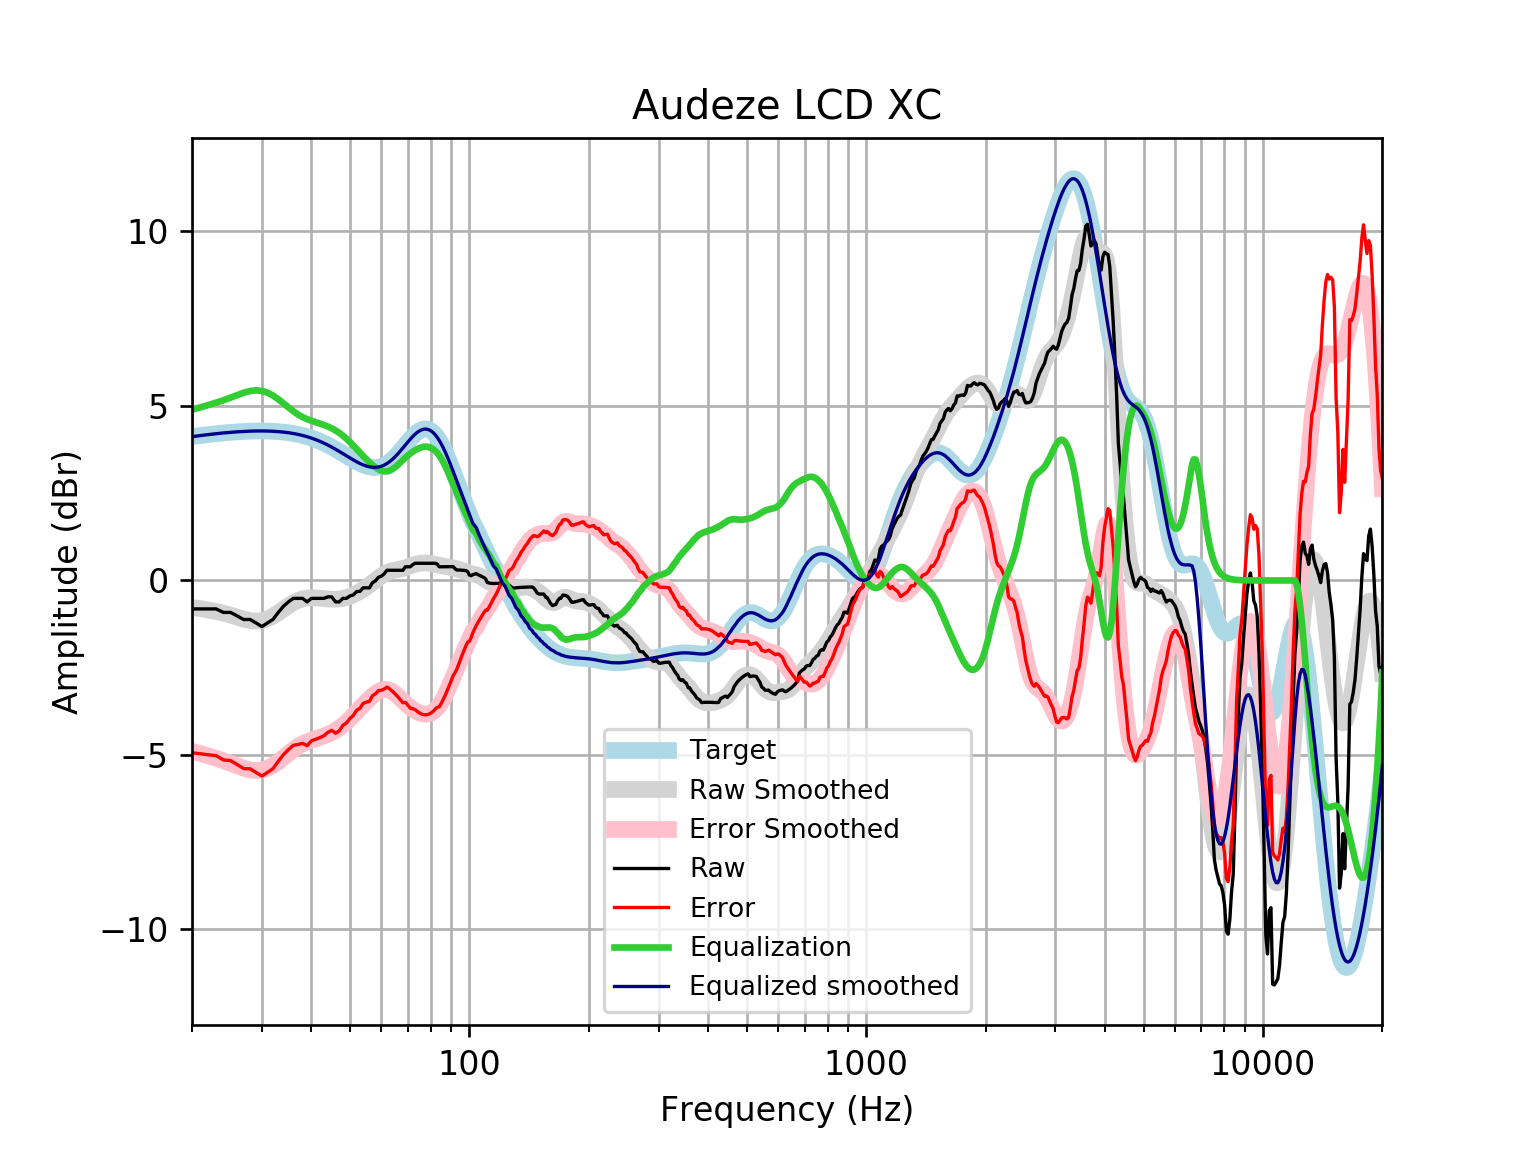

The table this chart was drawn from, first rows:
frequency, raw, error, smoothed, error_smoothed, equalization, equalized_raw, equalized_smoothed, target
20, -0.8148, -4.935, -0.7731, -4.894, 4.894, 4.079, 4.121, 4.121
21, -0.8148, -4.967, -0.808, -4.96, 4.96, 4.145, 4.152, 4.152
22, -0.8148, -4.995, -0.8469, -5.027, 5.027, 4.213, 4.18, 4.18
23, -0.8148, -5.02, -0.8898, -5.095, 5.095, 4.28, 4.205, 4.205
24, -0.9154, -5.142, -0.9366, -5.163, 5.163, 4.248, 4.227, 4.227
25, -0.9154, -5.16, -0.9939, -5.239, 5.239, 4.323, 4.245, 4.245
26, -1.016, -5.275, -1.054, -5.313, 5.313, 4.297, 4.259, 4.259
27, -1.12, -5.391, -1.109, -5.379, 5.379, 4.259, 4.271, 4.271
28, -1.116, -5.395, -1.149, -5.427, 5.427, 4.311, 4.279, 4.278
29, -1.217, -5.5, -1.164, -5.447, 5.447, 4.23, 4.283, 4.283
30, -1.32, -5.604, -1.149, -5.433, 5.433, 4.112, 4.284, 4.284
31, -1.217, -5.498, -1.1, -5.382, 5.382, 4.165, 4.281, 4.281
32, -1.116, -5.391, -1.024, -5.299, 5.299, 4.182, 4.275, 4.275
33, -0.9154, -5.18, -0.9275, -5.193, 5.193, 4.277, 4.265, 4.265
34, -0.7407, -4.992, -0.8233, -5.074, 5.074, 4.334, 4.251, 4.251
35, -0.6123, -4.846, -0.7231, -4.956, 4.956, 4.344, 4.233, 4.233
36, -0.5131, -4.724, -0.6371, -4.848, 4.848, 4.335, 4.211, 4.211
37, -0.5131, -4.698, -0.5711, -4.756, 4.756, 4.243, 4.185, 4.185
38, -0.5131, -4.668, -0.5272, -4.681, 4.681, 4.168, 4.154, 4.155
39, -0.6136, -4.733, -0.5035, -4.622, 4.622, 4.009, 4.119, 4.12
40, -0.5131, -4.593, -0.4958, -4.575, 4.575, 4.062, 4.079, 4.08
41, -0.5131, -4.55, -0.4991, -4.534, 4.534, 4.021, 4.035, 4.037
42, -0.5131, -4.502, -0.5087, -4.496, 4.496, 3.983, 3.987, 3.989
43, -0.5131, -4.45, -0.5204, -4.456, 4.456, 3.943, 3.935, 3.937
44, -0.4692, -4.351, -0.531, -4.411, 4.411, 3.941, 3.88, 3.881
45, -0.4717, -4.295, -0.5378, -4.359, 4.359, 3.887, 3.821, 3.823
46, -0.6136, -4.376, -0.5386, -4.299, 4.299, 3.685, 3.76, 3.762
47, -0.6136, -4.313, -0.5314, -4.229, 4.229, 3.616, 3.698, 3.7
48, -0.5131, -4.149, -0.5152, -4.15, 4.15, 3.637, 3.635, 3.636
49, -0.5131, -4.087, -0.4896, -4.062, 4.062, 3.549, 3.572, 3.574
50, -0.4444, -3.957, -0.455, -3.967, 3.967, 3.522, 3.512, 3.512
51, -0.4125, -3.866, -0.4129, -3.867, 3.867, 3.454, 3.454, 3.454
52, -0.318, -3.718, -0.3647, -3.765, 3.765, 3.447, 3.4, 3.4
53, -0.3119, -3.663, -0.3116, -3.664, 3.664, 3.352, 3.352, 3.351
54, -0.2113, -3.521, -0.2546, -3.566, 3.566, 3.355, 3.311, 3.31
55, -0.2113, -3.488, -0.1941, -3.473, 3.473, 3.261, 3.279, 3.276
56, -0.2113, -3.464, -0.1303, -3.386, 3.386, 3.174, 3.255, 3.253
57, -0.06359, -3.303, -0.06411, -3.306, 3.306, 3.243, 3.242, 3.239
58, -0.01018, -3.247, 0.00289, -3.238, 3.238, 3.227, 3.24, 3.237
59, 0.0904, -3.156, 0.06819, -3.182, 3.182, 3.272, 3.25, 3.246
60, 0.1202, -3.147, 0.1287, -3.143, 3.143, 3.263, 3.272, 3.268
61, 0.191, -3.11, 0.1817, -3.124, 3.124, 3.315, 3.305, 3.301
62, 0.2915, -3.055, 0.2249, -3.125, 3.125, 3.417, 3.35, 3.346
63, 0.2915, -3.11, 0.258, -3.148, 3.148, 3.44, 3.406, 3.402
64, 0.2915, -3.176, 0.282, -3.189, 3.189, 3.481, 3.471, 3.468
65, 0.2915, -3.25, 0.2995, -3.245, 3.245, 3.537, 3.545, 3.542
66, 0.2915, -3.331, 0.314, -3.311, 3.311, 3.602, 3.625, 3.622
67, 0.2915, -3.416, 0.3285, -3.381, 3.381, 3.672, 3.709, 3.707
68, 0.2915, -3.504, 0.3455, -3.451, 3.451, 3.742, 3.796, 3.796
69, 0.3921, -3.492, 0.3659, -3.518, 3.518, 3.91, 3.884, 3.884
70, 0.3921, -3.578, 0.3893, -3.58, 3.58, 3.972, 3.97, 3.97
71, 0.3921, -3.66, 0.4143, -3.637, 3.637, 4.029, 4.051, 4.053
72, 0.4539, -3.674, 0.4388, -3.687, 3.687, 4.141, 4.126, 4.128
73, 0.4927, -3.702, 0.4607, -3.731, 3.731, 4.224, 4.192, 4.195
74, 0.4927, -3.759, 0.4787, -3.769, 3.769, 4.262, 4.248, 4.251
75, 0.4927, -3.803, 0.4919, -3.799, 3.799, 4.292, 4.291, 4.295
76, 0.4927, -3.833, 0.5, -3.821, 3.821, 4.314, 4.321, 4.325
77, 0.4927, -3.848, 0.5033, -3.833, 3.833, 4.326, 4.336, 4.341
78, 0.4927, -3.848, 0.5021, -3.834, 3.834, 4.327, 4.336, 4.34
79, 0.4926, -3.831, 0.4969, -3.823, 3.823, 4.316, 4.32, 4.324
... 553 more rows
